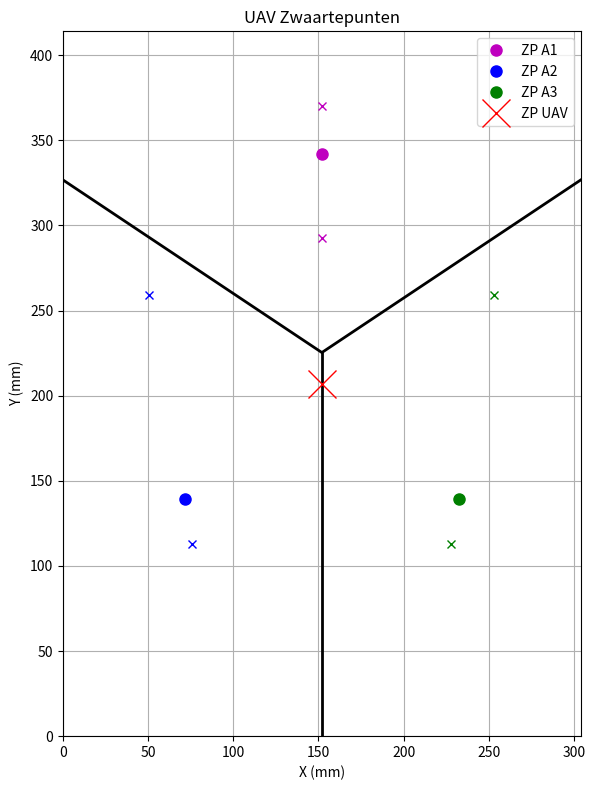

This chart was generated by the following Python code:
# -*- coding: utf-8 -*-
"""
Zwaartepunt berekening voor UAV 
"""

import matplotlib.pyplot as plt

# Afmetingen van het object
a = 414  # Hoogte
b = 304  # Breedte

# Bereken x en y lijnen van de driehoek
x = (2/3) * a + (1/6) * b
y = (2/3) * a - (1/6) * b

# Totale oppervlaktes 

Opp_A1 = b*(a-x) + 0.5*b*(x-y)
Opp_A2 = 0.5*b*y+0.25*b*(x-y)
Opp_A3 = 0.5*b*y+0.25*b*(x-y)
Opp_UAV = a*b


# --- A1 Berekening (Bovenste rechthoek + driehoek) ---
# Oppervlakken
Opp_A1_RH = b * (a - x)                   # Rechthoek
Opp_A1_DH = 0.5 * b * (x - y)             # Driehoek

# Zwaartepunten componenten
ZP_A1_RH = [0.5 * b, (a - x)/2 + x]           # Zwaartepunt Rechthoek
ZP_A1_DH = [0.5 * b, y + (2/3)*(x-y)]     # Zwaartepunt Driehoek

# Gecombineerd zwaartepunt A1
ZP_A1x = (Opp_A1_RH * ZP_A1_RH[0] + Opp_A1_DH * ZP_A1_DH[0]) / (Opp_A1_RH + Opp_A1_DH)
ZP_A1y = (Opp_A1_RH * ZP_A1_RH[1] + Opp_A1_DH * ZP_A1_DH[1]) / (Opp_A1_RH + Opp_A1_DH)
ZP_A1 = [ZP_A1x, ZP_A1y]

# --- A2 Berekening (Linker onderdeel) ---
# Oppervlakken 
Opp_A2_RH = (0.5 * b) * y                 # Rechthoek
Opp_A2_DH = 0.5 * (0.5 * b) * (x - y)     # Driehoek

# Zwaartepunten componenten
ZP_A2_RH = [0.25 * b, 0.5 * y]            # Rechthoek
ZP_A2_DH = [(1/3) * 0.5 * b, y + (1/3)*(x-y)]  # Driehoek

# Gecombineerd zwaartepunt A2
ZP_A2x = (Opp_A2_RH * ZP_A2_RH[0] + Opp_A2_DH * ZP_A2_DH[0]) / (Opp_A2_RH + Opp_A2_DH)
ZP_A2y = (Opp_A2_RH * ZP_A2_RH[1] + Opp_A2_DH * ZP_A2_DH[1]) / (Opp_A2_RH + Opp_A2_DH)
ZP_A2 = [ZP_A2x, ZP_A2y]

# --- A3 Berekening (Rechter onderdeel - gespiegelde A2) ---
# Oppervlakken (zelfde als A2)
Opp_A3_RH = Opp_A2_RH
Opp_A3_DH = Opp_A2_DH

# Zwaartepunten (gespiegeld t.o.v. A2)
ZP_A3_RH = [b - 0.25 * b, 0.5 * y]        # Rechthoek gespiegeld
ZP_A3_DH = [b - (1/3) * 0.5 * b, y + (1/3)*(x-y)]  # Driehoek gespiegeld

# Gecombineerd zwaartepunt A3
ZP_A3x = (Opp_A3_RH * ZP_A3_RH[0] + Opp_A3_DH * ZP_A3_DH[0]) / (Opp_A3_RH + Opp_A3_DH)
ZP_A3y = (Opp_A3_RH * ZP_A3_RH[1] + Opp_A3_DH * ZP_A3_DH[1]) / (Opp_A3_RH + Opp_A3_DH)
ZP_A3 = [ZP_A3x, ZP_A3y]

# Totaal zwaartepunt

ZP_UAVx = (Opp_A1 * ZP_A1[0] + Opp_A2 * ZP_A2[0] + Opp_A3 * ZP_A3[0] ) / Opp_UAV
ZP_UAVy = (Opp_A1 * ZP_A1[1] + Opp_A2 * ZP_A2[1] + Opp_A3 * ZP_A3[1] ) / Opp_UAV
ZP_UAV = [ZP_UAVx, ZP_UAVy]


# Print resultaten


print(f"A is {a}")
print(f"B is {b}")
print(f"x is {x}")
print(f"y is {y}")
print(f"Gecombineerd ZP A1: ({ZP_A1[0]:.2f}, {ZP_A1[1]:.2f})")
print(f"Gecombineerd ZP A2: ({ZP_A2[0]:.2f}, {ZP_A2[1]:.2f})")
print(f"Gecombineerd ZP A3: ({ZP_A3[0]:.2f}, {ZP_A3[1]:.2f})")
print(f"Gecombineerd ZP UAV: ({ZP_UAV[0]:.2f}, {ZP_UAV[1]:.2f})")

# Plot
fig, ax = plt.subplots(figsize=(10, 8))
ax.set_xlim(0, b)
ax.set_ylim(0, a)
ax.set_aspect('equal')
ax.grid(True)
ax.set_xlabel('X (mm)')
ax.set_ylabel('Y (mm)')
ax.set_title('UAV Zwaartepunten')

# Teken de vorm
ax.plot([0, b/2, b], [x, y, x], 'k-', linewidth=2)  # Driehoekige bovenkant
ax.plot([b/2, b/2], [0, y], 'k-', linewidth=2)     # Verticale scheidingslijn

# Plot zwaartepunten
ax.plot(ZP_A1[0], ZP_A1[1], 'mo', label='ZP A1', markersize=8)
ax.plot(ZP_A2[0], ZP_A2[1], 'bo', label='ZP A2', markersize=8)
ax.plot(ZP_A3[0], ZP_A3[1], 'go', label='ZP A3', markersize=8)
ax.plot(ZP_UAV[0], ZP_UAV[1], 'rx', label='ZP UAV', markersize=20)

# Plot component zwaartepunten
ax.plot(ZP_A1_RH[0], ZP_A1_RH[1], 'mx', markersize=6)
ax.plot(ZP_A1_DH[0], ZP_A1_DH[1], 'mx', markersize=6)
ax.plot(ZP_A2_RH[0], ZP_A2_RH[1], 'bx', markersize=6)
ax.plot(ZP_A2_DH[0], ZP_A2_DH[1], 'bx', markersize=6)
ax.plot(ZP_A3_RH[0], ZP_A3_RH[1], 'gx', markersize=6)
ax.plot(ZP_A3_DH[0], ZP_A3_DH[1], 'gx', markersize=6)

ax.legend()
plt.tight_layout()
plt.show()